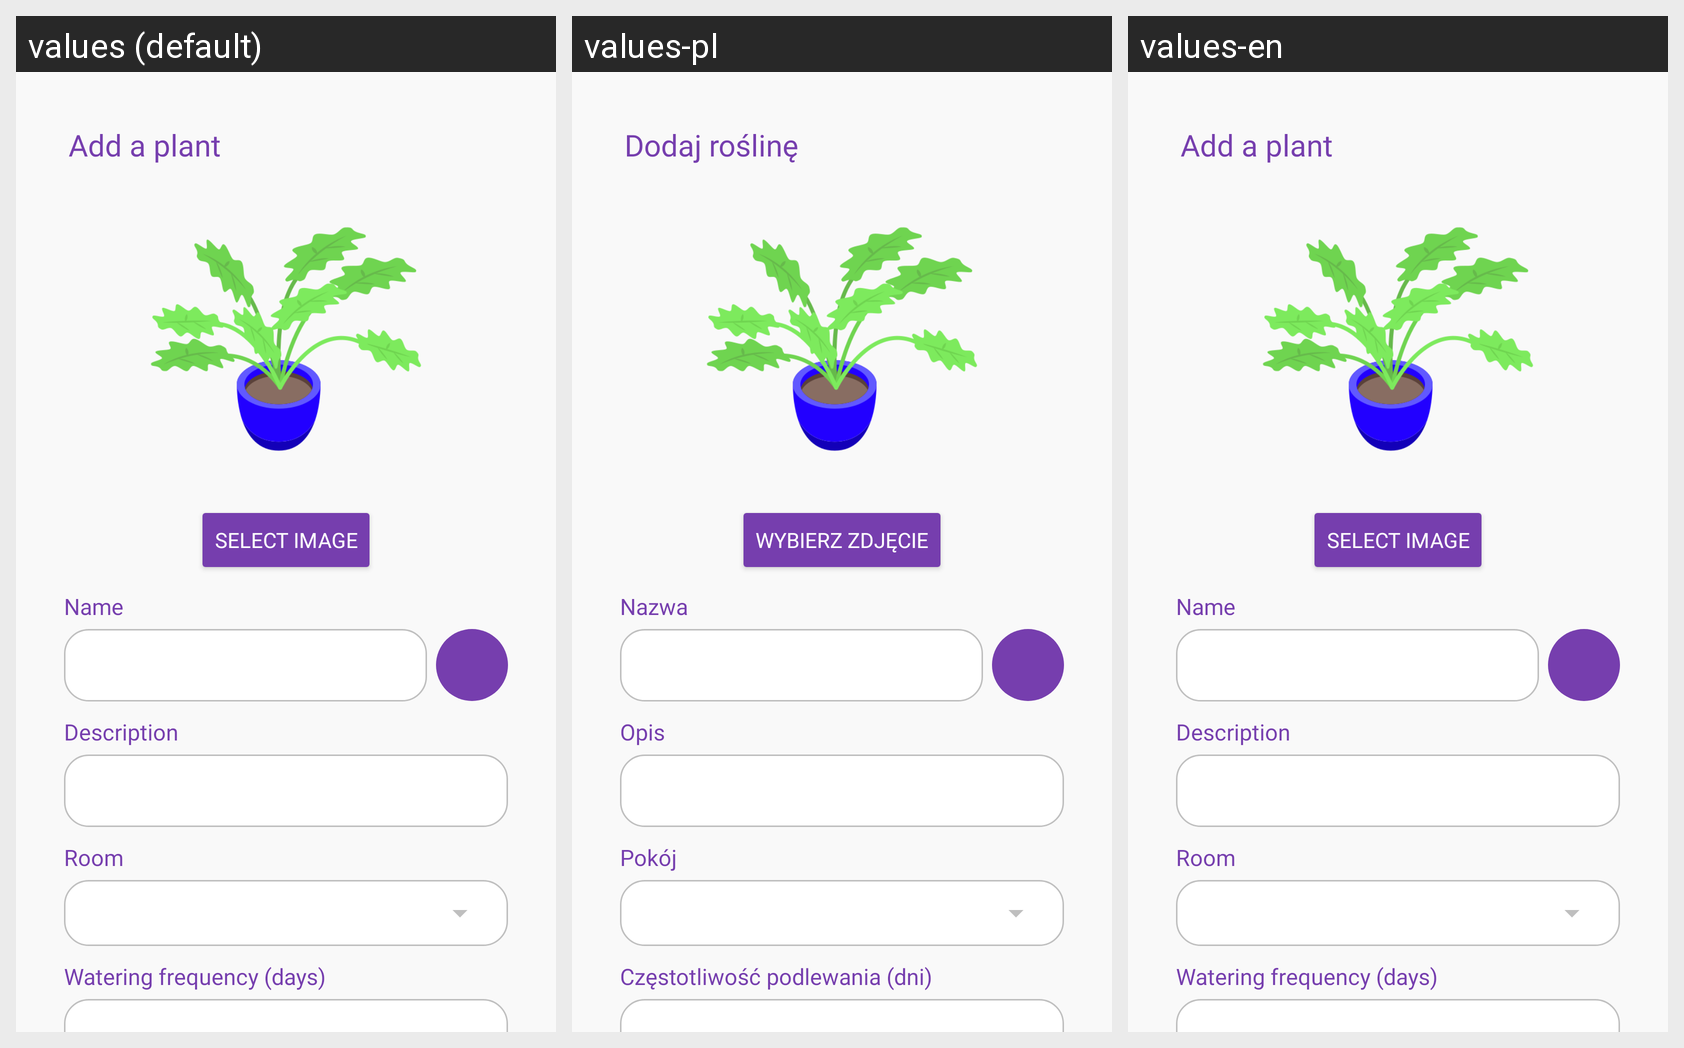

For this localized Android screen grid, give each drawn string resource with its value in every locale shown.
Android screen res/layout/activity_add_plant.xml rendered under 3 locales, left to right: values (default), values-pl, values-en. Device: Nexus 5 (rendered at 1080×1920; each locale shown at half size, 540×960, under a caption strip naming it); theme Theme.Applant.
Strings drawn on this screen, with the default value and each locale's value (text and hints the layout hard-codes, and strings that could not be matched under every locale, appear in the picture but are not listed):

add_plant
  values: Add a plant
  values-pl: Dodaj roślinę
  values-en: Add a plant

select_image
  values: Select image
  values-pl: Wybierz zdjęcie
  values-en: Select image

name
  values: Name
  values-pl: Nazwa
  values-en: Name

description
  values: Description
  values-pl: Opis
  values-en: Description

room
  values: Room
  values-pl: Pokój
  values-en: Room

watering_frequency
  values: Watering frequency (days)
  values-pl: Częstotliwość podlewania (dni)
  values-en: Watering frequency (days)
